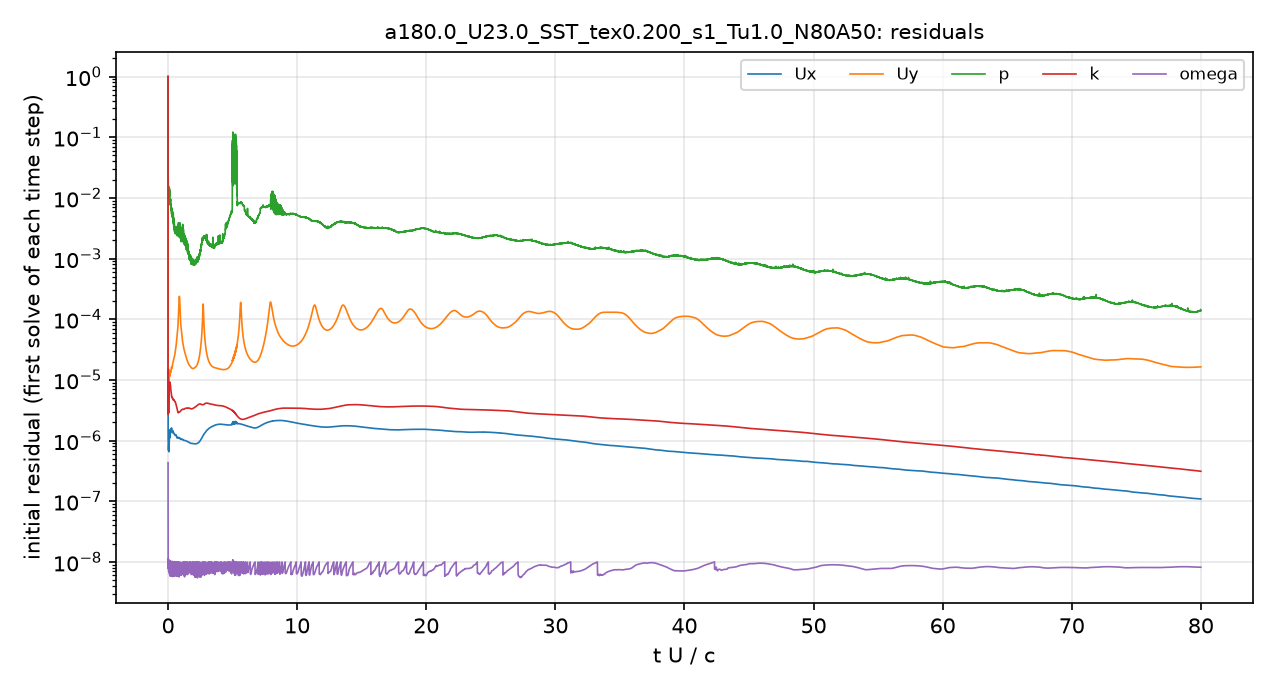

Source data for this figure (header and first rows):
# first initial residual per time step; …
t_s, Ux_initial, Uy_initial, p_initial, k_initial, omega_initial
2.5043503e-08, 1, 1, 1, 1, 4.317683e-07
4.2641498e-06, 1.6407379e-06, 2.0529154e-05, 0.04387, 4.7872201e-06, 1.252688e-08
1.465524e-05, 1.1460314e-06, 1.6997664e-05, 0.02762, 1.4214506e-05, 1.0968249e-08
2.6493304e-05, 8.9699161e-07, 1.2778908e-05, 0.01699, 7.6897039e-06, 9.1696353e-09
3.8640985e-05, 7.9677983e-07, 1.0824405e-05, 0.01519, 5.435289e-06, 8.7294467e-09
5.2069767e-05, 7.3428227e-07, 9.1933263e-06, 0.01363, 4.0439916e-06, 9.5176689e-09
6.5447723e-05, 6.9002414e-07, 8.0071162e-06, 0.01253, 3.4548808e-06, 8.7511375e-09
7.9290386e-05, 7.0339834e-07, 7.656755e-06, 0.01107, 3.0789515e-06, 7.5583548e-09
9.4324045e-05, 7.8377683e-07, 7.9525551e-06, 0.01007, 2.8913011e-06, 7.2913418e-09
0.0001093, 8.4856965e-07, 8.1906441e-06, 0.01095, 2.9219171e-06, 8.5010763e-09
0.0001248, 8.2679601e-07, 7.700309e-06, 0.01313, 3.4668143e-06, 7.6466328e-09
0.0001404, 7.0502973e-07, 6.8891137e-06, 0.01254, 4.6967978e-06, 8.7509331e-09
0.0001563, 6.5366096e-07, 6.8079107e-06, 0.01351, 6.2496804e-06, 7.5481778e-09
0.0001715, 7.8387337e-07, 8.4231458e-06, 0.01272, 6.9382538e-06, 9.4998573e-09
0.0001876, 1.1333056e-06, 1.1781472e-05, 0.01396, 8.0546228e-06, 1.0536814e-08
0.0002061, 1.3997314e-06, 1.3720264e-05, 0.01433, 7.7868319e-06, 8.7537975e-09
0.0002254, 1.463221e-06, 1.4368175e-05, 0.01394, 8.1889177e-06, 9.4426787e-09
0.0002456, 1.4241802e-06, 1.4122302e-05, 0.01214, 9.0549775e-06, 9.7146253e-09
0.0002667, 1.28563e-06, 1.2972988e-05, 0.01158, 9.1581405e-06, 8.6014944e-09
0.0002865, 1.1595826e-06, 1.1964429e-05, 0.00995, 9.2206208e-06, 9.3994937e-09
0.0003061, 1.1101562e-06, 1.1542049e-05, 0.009225, 8.7792068e-06, 9.63334e-09
0.0003271, 1.1712464e-06, 1.1900585e-05, 0.00863, 8.383935e-06, 1.0139232e-08
0.0003482, 1.333342e-06, 1.2816277e-05, 0.008536, 8.1453175e-06, 9.3421012e-09
0.0003712, 1.5109785e-06, 1.3558758e-05, 0.009231, 8.162019e-06, 1.0483997e-08
0.0003959, 1.5400044e-06, 1.3427663e-05, 0.008975, 7.8984091e-06, 9.8364408e-09
0.0004198, 1.5085296e-06, 1.3297447e-05, 0.008397, 7.5031857e-06, 7.3646493e-09
0.0004436, 1.4580771e-06, 1.3333832e-05, 0.007033, 6.969754e-06, 8.061669e-09
0.0004675, 1.4511932e-06, 1.3897161e-05, 0.007028, 6.6290623e-06, 8.9210084e-09
0.0004926, 1.4711744e-06, 1.4633874e-05, 0.006719, 6.3717257e-06, 8.0290939e-09
0.0005167, 1.5323489e-06, 1.5517658e-05, 0.006404, 6.0244708e-06, 8.7103769e-09
0.000541, 1.5975419e-06, 1.6107454e-05, 0.006428, 5.6926262e-06, 8.6798179e-09
0.0005668, 1.6092652e-06, 1.6219499e-05, 0.005809, 5.3597182e-06, 8.1981255e-09
0.0005916, 1.5309816e-06, 1.5893973e-05, 0.005269, 5.2564053e-06, 8.3381258e-09
0.0006167, 1.4273163e-06, 1.5546054e-05, 0.005352, 5.2425357e-06, 9.5054261e-09
0.0006433, 1.3712596e-06, 1.5699409e-05, 0.006108, 5.1701123e-06, 6.439845e-09
0.0006688, 1.3464725e-06, 1.605698e-05, 0.005214, 5.0529703e-06, 6.6517248e-09
0.0006944, 1.3581154e-06, 1.6729031e-05, 0.004812, 5.0443941e-06, 6.7136928e-09
0.0007212, 1.404543e-06, 1.7687444e-05, 0.005403, 5.0398083e-06, 7.3829662e-09
0.0007467, 1.4454549e-06, 1.8473459e-05, 0.004734, 4.9948796e-06, 6.0918392e-09
0.0007722, 1.4560909e-06, 1.9073777e-05, 0.00636, 4.8828413e-06, 9.9026046e-09
0.000799, 1.4157558e-06, 1.9524039e-05, 0.005741, 4.7508685e-06, 8.0383361e-09
0.0008244, 1.3810251e-06, 2.0120349e-05, 0.006215, 4.6778445e-06, 6.1324306e-09
0.00085, 1.3515678e-06, 2.0683997e-05, 0.004834, 4.6833698e-06, 8.8233236e-09
0.0008755, 1.3298179e-06, 2.11608e-05, 0.003961, 4.721542e-06, 7.2538564e-09
0.0009022, 1.3199841e-06, 2.1619022e-05, 0.003436, 4.7457802e-06, 9.6472772e-09
0.0009277, 1.3131853e-06, 2.1995106e-05, 0.003572, 4.7504276e-06, 6.9044841e-09
0.0009531, 1.3081425e-06, 2.2321232e-05, 0.003533, 4.716376e-06, 8.7200713e-09
0.0009798, 1.3090597e-06, 2.2773295e-05, 0.003358, 4.6752934e-06, 6.0223962e-09
0.001005, 1.305334e-06, 2.3297106e-05, 0.003612, 4.5963127e-06, 8.5744449e-09
0.001031, 1.295085e-06, 2.3924626e-05, 0.004342, 4.5673339e-06, 6.4756028e-09
0.001057, 1.272173e-06, 2.4690501e-05, 0.003699, 4.462797e-06, 8.6727773e-09
0.001083, 1.2504819e-06, 2.5721928e-05, 0.002571, 4.4112812e-06, 6.0184493e-09
0.001108, 1.2313268e-06, 2.6888879e-05, 0.00275, 4.3615767e-06, 8.4469663e-09
0.001135, 1.2178506e-06, 2.8213978e-05, 0.003159, 4.35644e-06, 6.4186825e-09
0.00116, 1.2125031e-06, 2.9473641e-05, 0.003281, 4.3334287e-06, 8.1201543e-09
0.001186, 1.2156152e-06, 3.0766496e-05, 0.003003, 4.2915778e-06, 6.1895654e-09
0.001213, 1.2242124e-06, 3.2049839e-05, 0.002594, 4.2085894e-06, 8.2260033e-09
0.001238, 1.2367062e-06, 3.3256151e-05, 0.003361, 4.1225147e-06, 5.926346e-09
0.001263, 1.2467643e-06, 3.451295e-05, 0.002777, 4.0217269e-06, 7.8693748e-09
... 4,941 more rows
